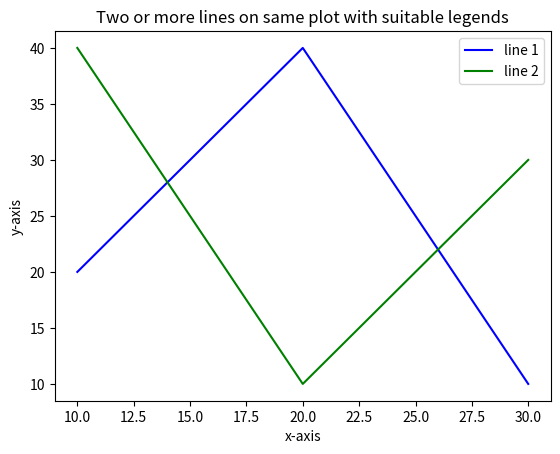

Write the Python code that produced this figure.
import matplotlib.pyplot as plt

x1 = [10, 20, 30]
y1 = [20, 40, 10]

x2 = [10, 20, 30]
y2 = [40, 10, 30]

plt.plot(x1, y1, color = 'blue', label = 'line 1')
plt.plot(x2, y2, color = 'green', label = 'line 2')
plt.title('Two or more lines on same plot with suitable legends')
plt.ylabel('y-axis')
plt.xlabel('x-axis')
plt.legend()
plt.show()